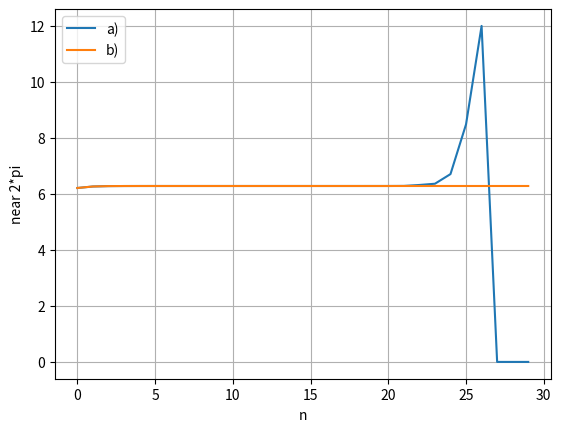

Here is the Python script that generated this plot:
# -*- coding: utf-8 -*-
"""
Created on Tue Oct  6 18:31:49 2020

@author: Team 02: Sydney Nguyen, Jari Rentsch
"""

import numpy as np
import matplotlib.pyplot as plt


# a) ab ~ n = 22 entfernen sich die Werte von 2pi
# Je grösser n ist, desto mehr nähert sich s_n 0 an.
# Folglich nähert sich s(n) 0 und es kommt zu einer Cancellation.

def s(n): 
    if(n==6):
        return 1
    n/=2
    return np.sqrt(2-2*np.sqrt(1-s(n)**2/4))


# b) n für grosse Zahlen immernoch bei 2pi
# keine Cancellation da GW von s_2 bei n gegen unendlich sich nicht 0 annähert.
def s2(n):
    if(n==6):
        return 1
    n/=2
    temp = s2(n)**2
    return np.sqrt(temp/(2*(1+np.sqrt(1-temp/4))))

n = 30
arr = []
arr2 = []
a = 6
i = 0
while(i<n):
    a*=2
    arr.append(a*s(a))
    arr2.append(a*s2(a))
    i+=1
    
plt.plot(arr)
plt.plot(arr2)
plt.grid()
plt.xlabel('n')
plt.ylabel('near 2*pi')
plt.legend(['a)','b)'])
plt.show()